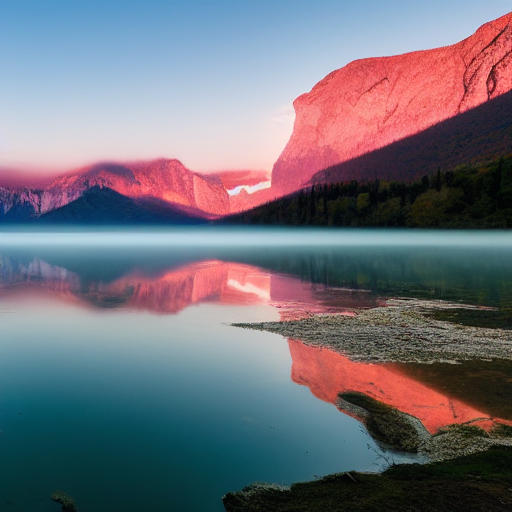
Generation parameters embedded in this image by ComfyUI (PNG 'prompt' text chunk: the API-format workflow graph, JSON):
{"3":{"inputs":{"seed":457576665306392,"steps":20,"cfg":8.0,"sampler_name":"euler","scheduler":"normal","denoise":1.0,"model":["4",0],"positive":["6",0],"negative":["7",0],"latent_image":["5",0]},"class_type":"KSampler","_meta":{"title":"KSampler"}},"4":{"inputs":{"ckpt_name":"v1-5-pruned-emaonly-fp16.safetensors"},"class_type":"CheckpointLoaderSimple","_meta":{"title":"Load Checkpoint"}},"5":{"inputs":{"width":512,"height":512,"batch_size":4},"class_type":"EmptyLatentImage","_meta":{"title":"Empty Latent Image"}},"6":{"inputs":{"text":"A serene lake at sunrise, with mist rising from the water and mountains in the background. The scene is calm and peaceful\n","clip":["4",1]},"class_type":"CLIPTextEncode","_meta":{"title":"CLIP Text Encode (Prompt)"}},"7":{"inputs":{"text":"text, watermark","clip":["4",1]},"class_type":"CLIPTextEncode","_meta":{"title":"CLIP Text Encode (Prompt)"}},"8":{"inputs":{"samples":["3",0],"vae":["4",2]},"class_type":"VAEDecode","_meta":{"title":"VAE Decode"}},"9":{"inputs":{"filename_prefix":"ComfyUI","images":["8",0]},"class_type":"SaveImage","_meta":{"title":"Save Image"}}}